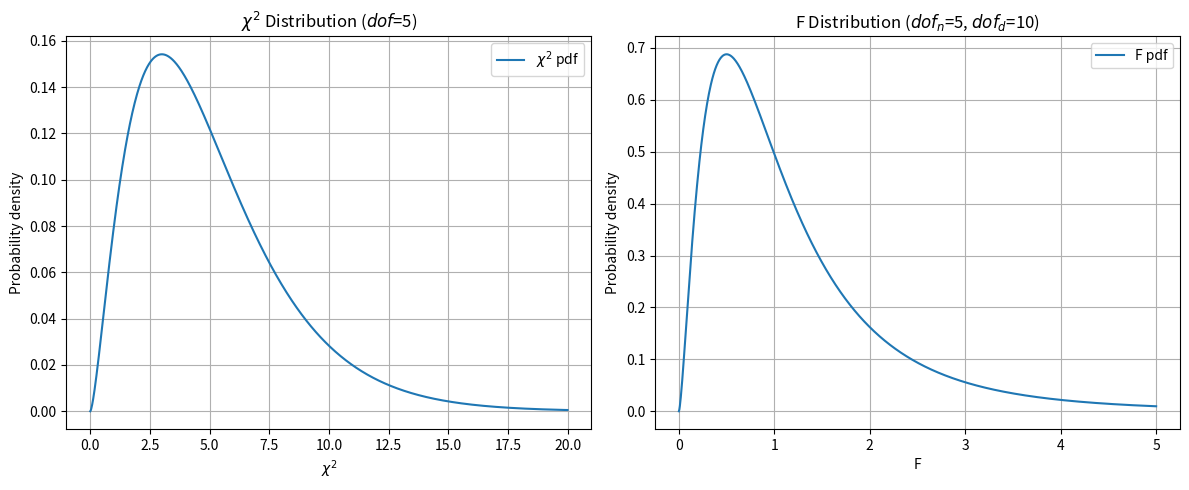

Python code for this plot: (Note: this script raises an exception after producing the figure.)
import os

import numpy as np
import matplotlib.pyplot as plt
from scipy import stats

# Chi-square distribution (degrees of freedom = 5)
df_chi = 5
x_chi = np.linspace(0, 20, 1000)
y_chi = stats.chi2.pdf(x_chi, df_chi)

# F-distribution (numerator df = 5, denominator df = 10)
dfn = 5
dfd = 10
x_f = np.linspace(0, 5, 1000)
y_f = stats.f.pdf(x_f, dfn, dfd)

# Create side-by-side plots
fig, axs = plt.subplots(1, 2, figsize=(12, 5))

axs[0].plot(x_chi, y_chi, label=r"$\chi^2$ pdf")
axs[0].set_title(r"$\chi^2$ Distribution ($dof$=" f"{df_chi})")
axs[0].set_xlabel(r"$\chi^2$")
axs[0].set_ylabel('Probability density')
axs[0].legend()
axs[0].grid(True)

axs[1].plot(x_f, y_f, label='F pdf')
axs[1].set_title(f'F Distribution ($dof_n$={dfn}, $dof_d$={dfd})')
axs[1].set_xlabel('F')
axs[1].set_ylabel('Probability density')
axs[1].legend()
axs[1].grid(True)

plt.tight_layout()
plt.savefig(f"assets/{os.path.basename(__file__).replace('.py', '.svg')}", transparent=True)
plt.savefig(f"assets/{os.path.basename(__file__).replace('.py', '.png')}", transparent=True)

plt.show()